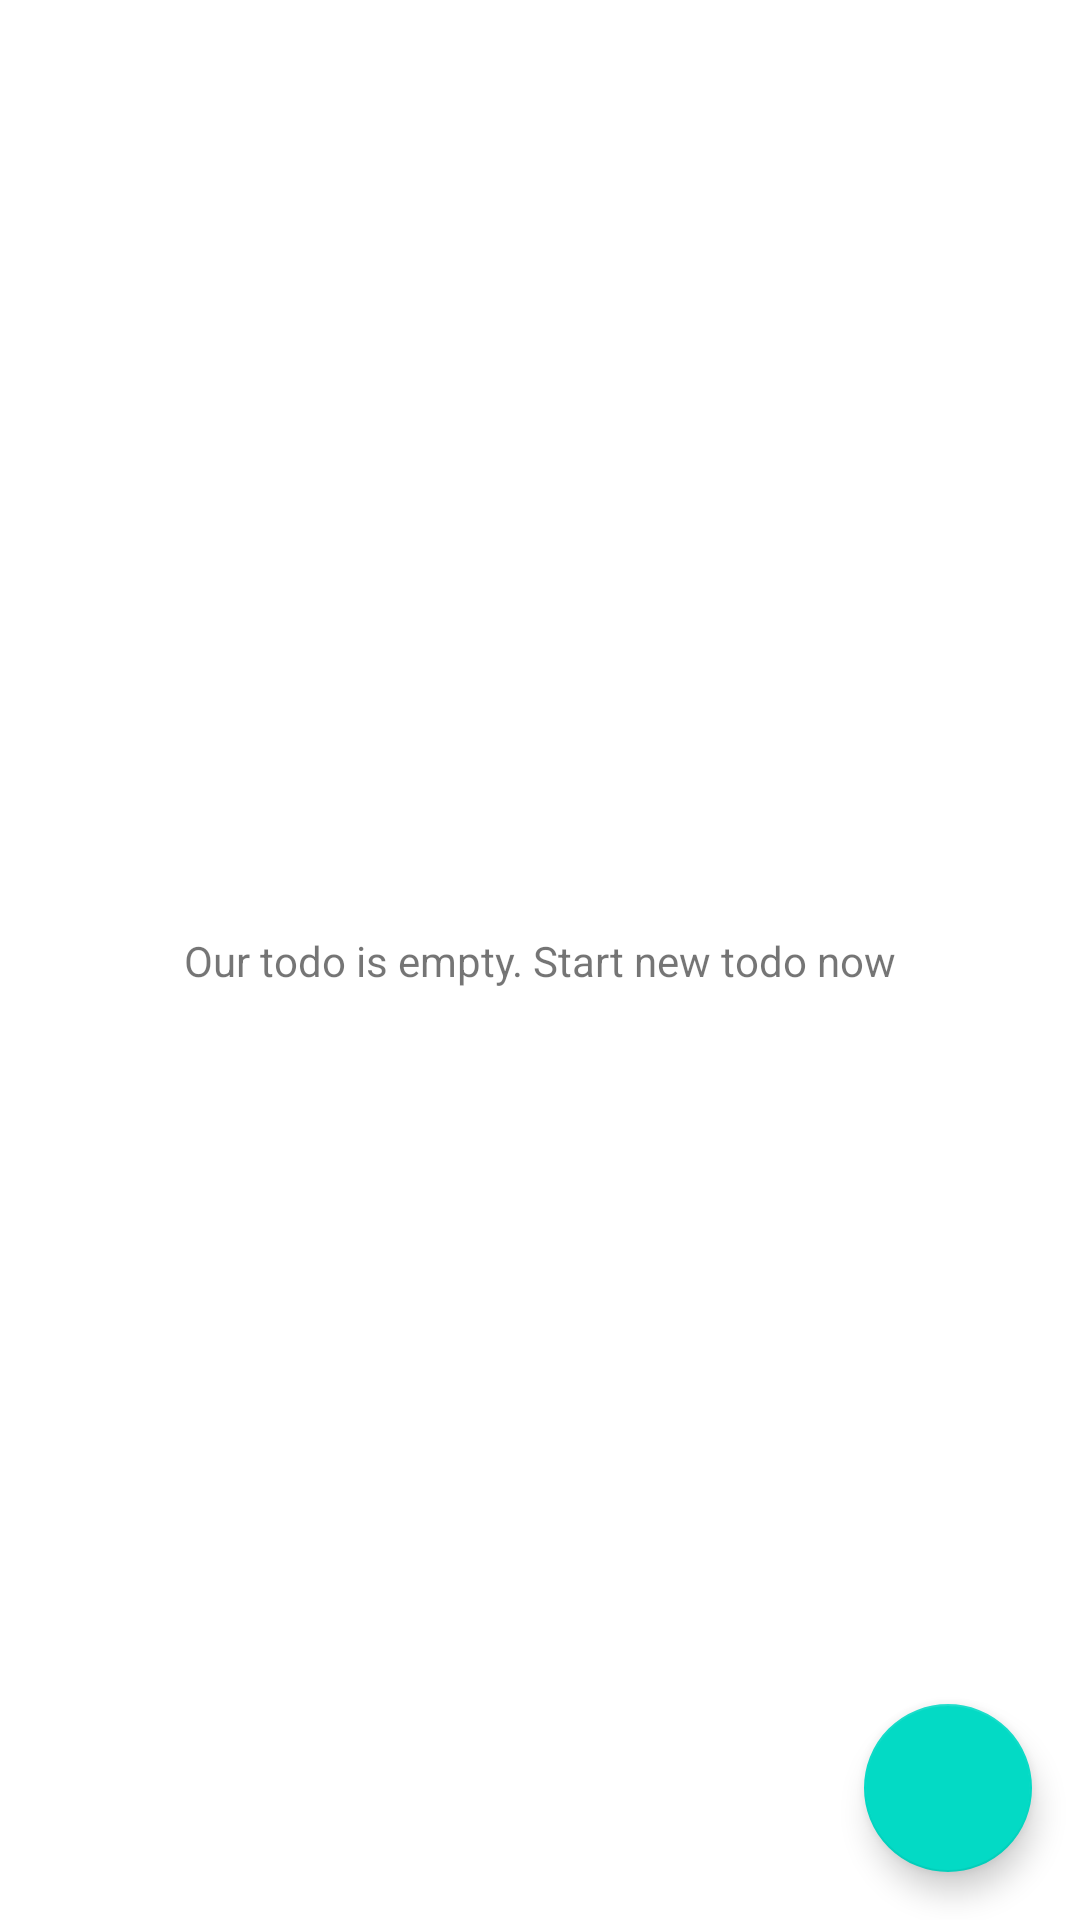

Here is an Android app screen rendered from its layout file. Give the layout XML and the strings, colors and styles it references.
<!-- AndroidManifest.xml: application theme Theme.TodoApp_160419111 -->
<!-- res/layout/fragment_todo_list.xml -->
<?xml version="1.0" encoding="utf-8"?>
<FrameLayout xmlns:android="http://schemas.android.com/apk/res/android"
    xmlns:app="http://schemas.android.com/apk/res-auto"
    xmlns:tools="http://schemas.android.com/tools"
    android:layout_width="match_parent"
    android:layout_height="match_parent"
    tools:context=".view.TodoListFragment">

    <androidx.constraintlayout.widget.ConstraintLayout
        android:layout_width="match_parent"
        android:layout_height="match_parent">

        <androidx.recyclerview.widget.RecyclerView
            android:id="@+id/recviewTodo"
            android:layout_width="0dp"
            android:layout_height="0dp"
            app:layout_constraintBottom_toBottomOf="parent"
            app:layout_constraintEnd_toEndOf="parent"
            app:layout_constraintStart_toStartOf="parent"
            app:layout_constraintTop_toTopOf="parent">

        </androidx.recyclerview.widget.RecyclerView>

        <com.google.android.material.floatingactionbutton.FloatingActionButton
            android:id="@+id/fabAddTodo"
            android:layout_width="wrap_content"
            android:layout_height="wrap_content"
            android:layout_marginEnd="16dp"
            android:layout_marginBottom="16dp"
            android:clickable="true"
            android:src="@drawable/ic_baseline_add_24"
            app:layout_constraintBottom_toBottomOf="parent"
            app:layout_constraintEnd_toEndOf="parent"
            tools:ignore="SpeakableTextPresentCheck,SpeakableTextPresentCheck" />

        <TextView
            android:id="@+id/txtEmpty"
            android:layout_width="wrap_content"
            android:layout_height="wrap_content"
            android:text="Our todo is empty. Start new todo now"
            app:layout_constraintBottom_toBottomOf="parent"
            app:layout_constraintEnd_toEndOf="@+id/recviewTodo"
            app:layout_constraintStart_toStartOf="parent"
            app:layout_constraintTop_toTopOf="parent" />
    </androidx.constraintlayout.widget.ConstraintLayout>
</FrameLayout>
<!-- resources referenced by this layout -->
<resources>
  <style name="Theme.TodoApp_160419111" parent="Theme.MaterialComponents.DayNight.DarkActionBar">
          
          <item name="colorPrimary">@color/purple_500</item>
          <item name="colorPrimaryVariant">@color/purple_700</item>
          <item name="colorOnPrimary">@color/white</item>
          
          <item name="colorSecondary">@color/teal_200</item>
          <item name="colorSecondaryVariant">@color/teal_700</item>
          <item name="colorOnSecondary">@color/black</item>
          
          <item name="android:statusBarColor" tools:targetApi="l">?attr/colorPrimaryVariant</item>
          
      </style>
  <!-- not gathered from this repository: default colours our renderer supplied (Android Studio template values) -->
  <color name="purple_500">#FF6200EE</color>
  <color name="purple_700">#FF3700B3</color>
  <color name="teal_200">#FF03DAC5</color>
  <color name="teal_700">#FF018786</color>
  <color name="black">#FF000000</color>
  <color name="white">#FFFFFFFF</color>
</resources>
